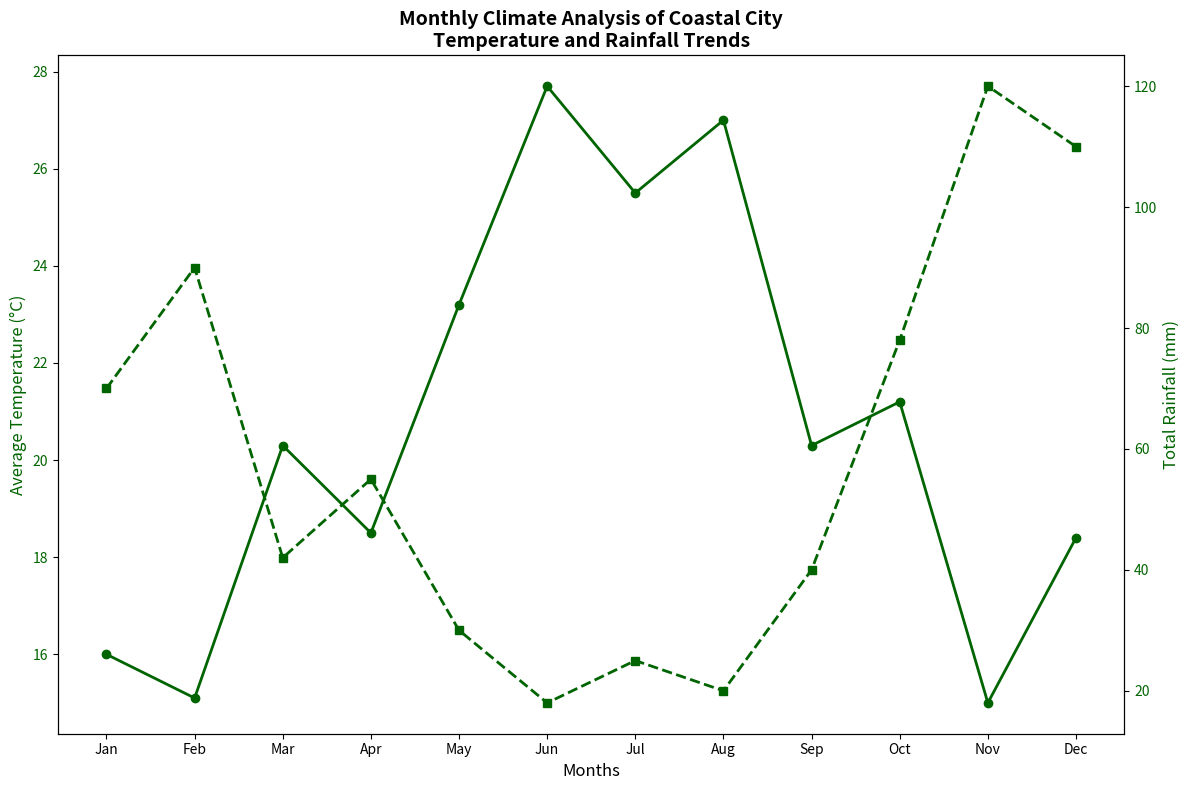

The script that saved this image:
import matplotlib.pyplot as plt
import numpy as np

months = ["Jan", "Feb", "Mar", "Apr", "May", "Jun", "Jul", "Aug", "Sep", "Oct", "Nov", "Dec"]
temperatures = [16.0, 15.1, 20.3, 18.5, 23.2, 27.7, 25.5, 27.0, 20.3, 21.2, 15.0, 18.4]
rainfall = [70, 90, 42, 55, 30, 18, 25, 20, 40, 78, 120, 110]

fig, ax1 = plt.subplots(figsize=(12, 8))

common_color = 'darkgreen'
ax1.plot(months, temperatures, color=common_color, marker='o', linestyle='-', linewidth=2)
ax1.set_xlabel('Months', fontsize=12)
ax1.set_ylabel('Average Temperature (°C)', fontsize=12, color=common_color)
ax1.tick_params(axis='y', labelcolor=common_color)

ax2 = ax1.twinx()
ax2.plot(months, rainfall, color=common_color, marker='s', linestyle='--', linewidth=2)
ax2.set_ylabel('Total Rainfall (mm)', fontsize=12, color=common_color)
ax2.tick_params(axis='y', labelcolor=common_color)

plt.title("Monthly Climate Analysis of Coastal City\nTemperature and Rainfall Trends", fontsize=14, fontweight='bold')
plt.tight_layout()
plt.show()
